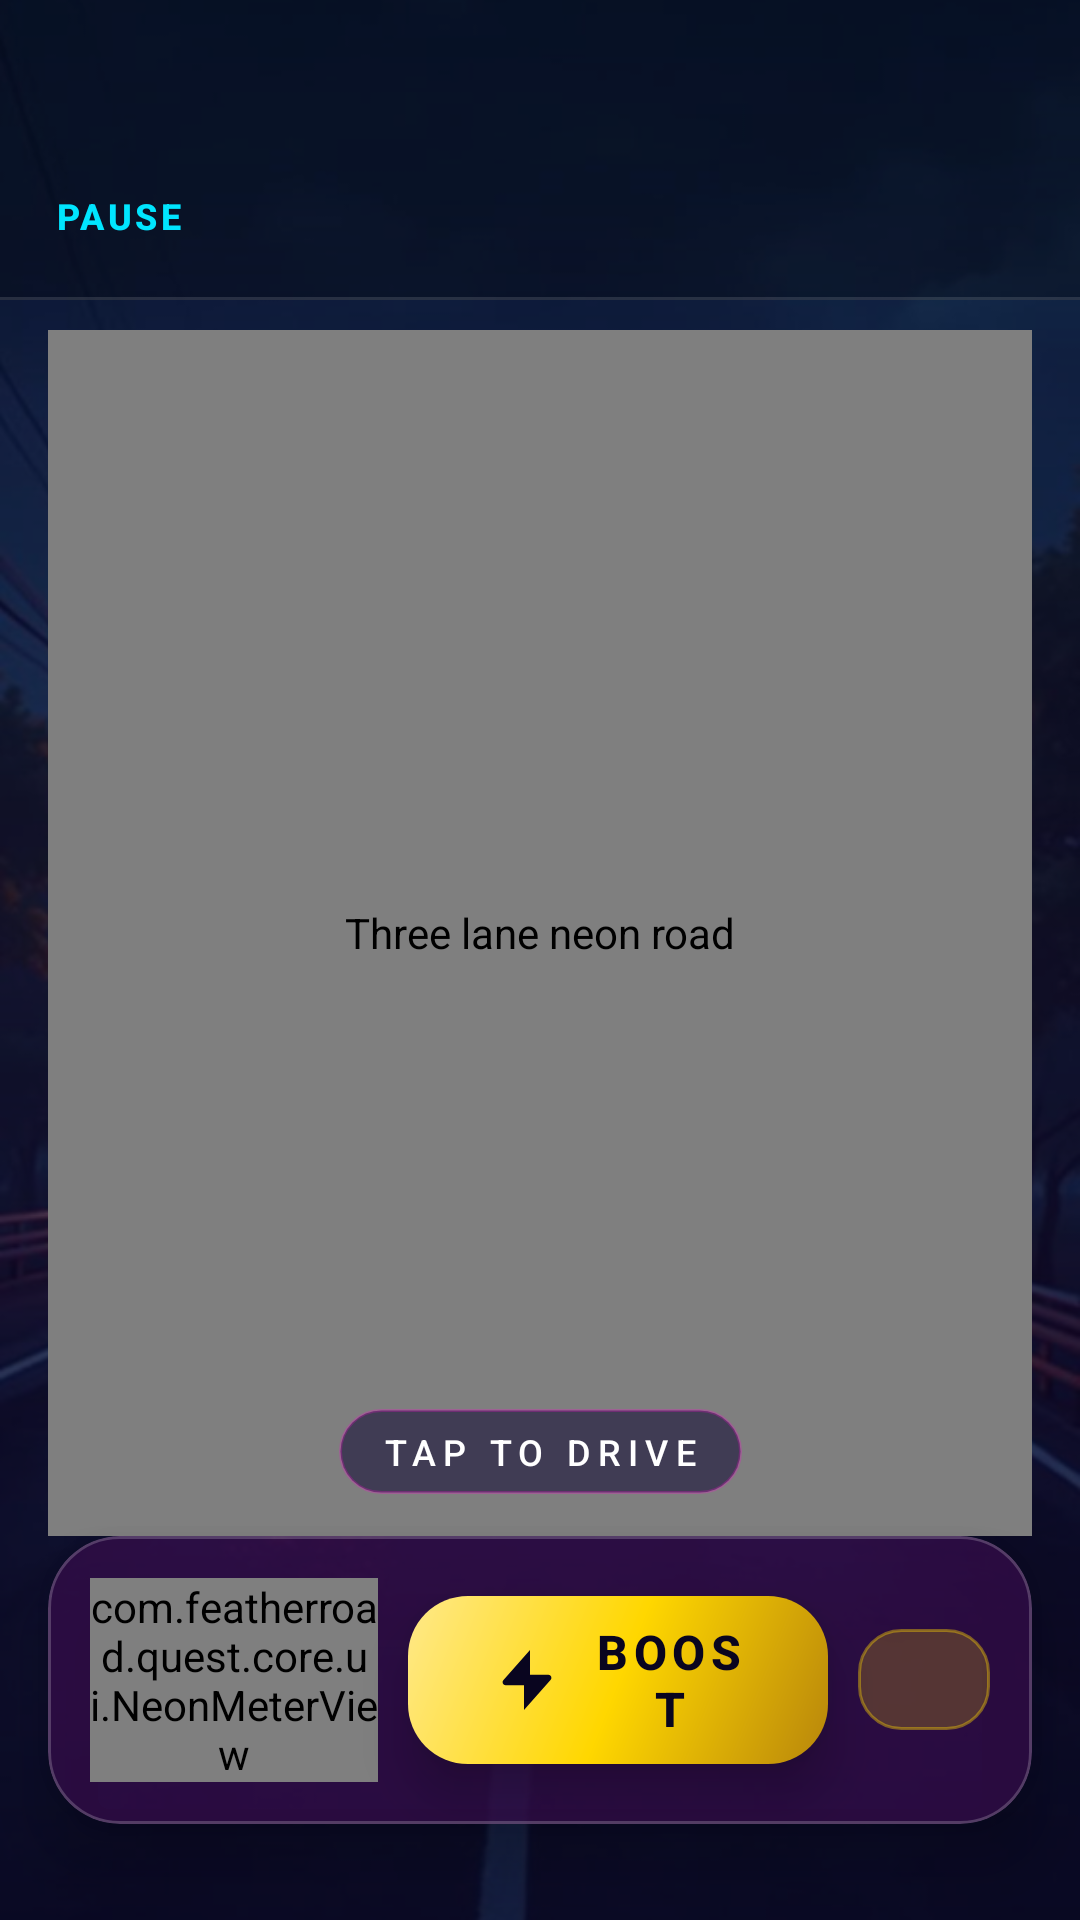

The Android layout XML behind this screen, and the referenced resources:
<!-- AndroidManifest.xml: application theme Theme.Grand6Csno -->
<!-- res/layout/fragment_game.xml -->
<?xml version="1.0" encoding="utf-8"?>
<androidx.constraintlayout.widget.ConstraintLayout xmlns:android="http://schemas.android.com/apk/res/android"
    xmlns:app="http://schemas.android.com/apk/res-auto"
    android:layout_width="match_parent"
    android:layout_height="match_parent"
    android:background="@drawable/bg_gradient_night">

    <ImageView
        android:id="@+id/game_background"
        android:layout_width="0dp"
        android:layout_height="0dp"
        android:importantForAccessibility="no"
        android:scaleType="centerCrop"
        android:src="@drawable/bg_game"
        app:layout_constraintBottom_toBottomOf="parent"
        app:layout_constraintEnd_toEndOf="parent"
        app:layout_constraintStart_toStartOf="parent"
        app:layout_constraintTop_toTopOf="parent" />

    <View
        android:id="@+id/game_scrim"
        android:layout_width="0dp"
        android:layout_height="0dp"
        android:background="@drawable/overlay_road_scrim"
        android:importantForAccessibility="no"
        app:layout_constraintBottom_toBottomOf="parent"
        app:layout_constraintEnd_toEndOf="parent"
        app:layout_constraintStart_toStartOf="parent"
        app:layout_constraintTop_toTopOf="parent" />

    <LinearLayout
        android:id="@+id/game_header"
        android:layout_width="0dp"
        android:layout_height="@dimen/header_height"
        android:background="@drawable/bg_header"
        android:gravity="center_vertical"
        android:orientation="horizontal"
        android:paddingStart="@dimen/gap_xs"
        android:paddingTop="@dimen/status_inset"
        android:paddingEnd="@dimen/screen_margin"
        app:layout_constraintEnd_toEndOf="parent"
        app:layout_constraintStart_toStartOf="parent"
        app:layout_constraintTop_toTopOf="parent">

        <com.google.android.material.button.MaterialButton
            android:id="@+id/game_pause"
            style="@style/Widget.App.Button.Nav"
            android:layout_width="wrap_content"
            android:layout_height="@dimen/touch_min"
            android:text="@string/cta_pause" />

        <LinearLayout
            android:layout_width="0dp"
            android:layout_height="wrap_content"
            android:layout_weight="1"
            android:gravity="center"
            android:orientation="vertical">

            <TextView
                android:id="@+id/game_mission_name"
                android:layout_width="wrap_content"
                android:layout_height="wrap_content"
                android:letterSpacing="0.08"
                android:textAppearance="@style/TextAppearance.App.Title"
                android:textColor="@color/text_primary"
                android:textSize="@dimen/text_body" />

            <TextView
                android:id="@+id/game_distance"
                android:layout_width="wrap_content"
                android:layout_height="wrap_content"
                android:accessibilityLiveRegion="polite"
                android:fontFeatureSettings="tnum"
                android:letterSpacing="0.14"
                android:textAppearance="@style/TextAppearance.App.Label"
                android:textColor="@color/text_secondary"
                android:textSize="@dimen/text_caption" />

        </LinearLayout>

        <LinearLayout
            android:layout_width="wrap_content"
            android:layout_height="wrap_content"
            android:gravity="end"
            android:orientation="vertical">

            <TextView
                android:id="@+id/game_cash"
                android:layout_width="wrap_content"
                android:layout_height="wrap_content"
                android:fontFeatureSettings="tnum"
                android:textAppearance="@style/TextAppearance.App.Title"
                android:textColor="@color/luxury_gold"
                android:textSize="16sp" />

            <TextView
                android:id="@+id/game_diamonds"
                android:layout_width="wrap_content"
                android:layout_height="wrap_content"
                android:fontFeatureSettings="tnum"
                android:letterSpacing="0.14"
                android:textAppearance="@style/TextAppearance.App.Label"
                android:textColor="@color/cyber_cyan"
                android:textSize="@dimen/text_label" />

        </LinearLayout>

    </LinearLayout>

    <com.featherroad.quest.core.ui.RoadLaneView
        android:id="@+id/game_road"
        android:layout_width="0dp"
        android:layout_height="0dp"
        android:layout_marginStart="@dimen/screen_margin"
        android:layout_marginTop="@dimen/gap_s"
        android:layout_marginEnd="@dimen/screen_margin"
        android:background="@drawable/bg_road_frame"
        android:contentDescription="@string/cd_road"
        app:layout_constraintBottom_toTopOf="@id/game_control_bar"
        app:layout_constraintEnd_toEndOf="parent"
        app:layout_constraintStart_toStartOf="parent"
        app:layout_constraintTop_toBottomOf="@id/game_header" />

    <LinearLayout
        android:id="@+id/game_strikes"
        android:layout_width="wrap_content"
        android:layout_height="wrap_content"
        android:layout_marginTop="@dimen/gap_m"
        android:layout_marginEnd="@dimen/gap_l"
        android:importantForAccessibility="no"
        android:orientation="horizontal"
        app:layout_constraintEnd_toEndOf="@id/game_road"
        app:layout_constraintTop_toTopOf="@id/game_road">

        <View
            android:id="@+id/game_strike_1"
            android:layout_width="@dimen/pip_size"
            android:layout_height="@dimen/pip_size"
            android:background="@drawable/bg_strike_pip" />

        <View
            android:id="@+id/game_strike_2"
            android:layout_width="@dimen/pip_size"
            android:layout_height="@dimen/pip_size"
            android:layout_marginStart="@dimen/gap_xs"
            android:background="@drawable/bg_strike_pip" />

        <View
            android:id="@+id/game_strike_3"
            android:layout_width="@dimen/pip_size"
            android:layout_height="@dimen/pip_size"
            android:layout_marginStart="@dimen/gap_xs"
            android:background="@drawable/bg_strike_pip" />

    </LinearLayout>

    <TextView
        android:id="@+id/game_hint"
        android:layout_width="wrap_content"
        android:layout_height="wrap_content"
        android:layout_marginBottom="@dimen/gap_m"
        android:background="@drawable/bg_hint_pill"
        android:letterSpacing="0.2"
        android:paddingStart="@dimen/gap_m"
        android:paddingTop="@dimen/gap_xs"
        android:paddingEnd="@dimen/gap_m"
        android:paddingBottom="@dimen/gap_xs"
        android:text="@string/game_hint_ready"
        android:textAppearance="@style/TextAppearance.App.Label"
        android:textColor="@color/text_primary"
        android:textSize="@dimen/text_label"
        app:layout_constraintBottom_toTopOf="@id/game_control_bar"
        app:layout_constraintEnd_toEndOf="parent"
        app:layout_constraintStart_toStartOf="parent" />

    <View
        android:id="@+id/game_crash_flash"
        android:layout_width="0dp"
        android:layout_height="0dp"
        android:alpha="0"
        android:background="@color/crash_flash"
        android:importantForAccessibility="no"
        app:layout_constraintBottom_toBottomOf="parent"
        app:layout_constraintEnd_toEndOf="parent"
        app:layout_constraintStart_toStartOf="parent"
        app:layout_constraintTop_toTopOf="parent" />

    <com.google.android.material.card.MaterialCardView
        android:id="@+id/game_control_bar"
        android:layout_width="0dp"
        android:layout_height="@dimen/control_bar_height"
        android:layout_marginStart="@dimen/screen_margin"
        android:layout_marginEnd="@dimen/screen_margin"
        android:layout_marginBottom="@dimen/control_bar_bottom"
        app:cardBackgroundColor="@color/surface_bar"
        app:cardCornerRadius="@dimen/radius_xl"
        app:cardElevation="@dimen/bar_elevation"
        app:layout_constraintBottom_toBottomOf="parent"
        app:layout_constraintEnd_toEndOf="parent"
        app:layout_constraintStart_toStartOf="parent"
        app:strokeColor="@color/stroke_white_soft"
        app:strokeWidth="@dimen/stroke_thin">

        <LinearLayout
            android:layout_width="match_parent"
            android:layout_height="match_parent"
            android:gravity="center_vertical"
            android:orientation="horizontal"
            android:paddingStart="@dimen/gap_m"
            android:paddingEnd="@dimen/gap_m">

            <com.featherroad.quest.core.ui.NeonMeterView
                android:id="@+id/game_speed_meter"
                android:layout_width="0dp"
                android:layout_height="wrap_content"
                android:layout_weight="1"
                app:meterAccent="@color/cyber_cyan"
                app:meterLabel="@string/label_speed"
                app:meterProgress="20" />

            <FrameLayout
                android:id="@+id/game_boost_frame"
                style="@style/Widget.App.CtaFrame.Gold"
                android:layout_width="@dimen/boost_width"
                android:layout_marginStart="@dimen/gap_s">

                <com.google.android.material.button.MaterialButton
                    android:id="@+id/game_boost"
                    style="@style/Widget.App.Button.Gold"
                    android:text="@string/cta_boost"
                    android:textSize="16sp"
                    app:icon="@drawable/ic_speed" />

            </FrameLayout>

            <TextView
                android:id="@+id/game_multiplier"
                android:layout_width="wrap_content"
                android:layout_height="wrap_content"
                android:layout_marginStart="@dimen/gap_s"
                android:background="@drawable/chip_gold_bg"
                android:minWidth="44dp"
                android:paddingStart="@dimen/gap_s"
                android:paddingTop="@dimen/gap_xs"
                android:paddingEnd="@dimen/gap_s"
                android:paddingBottom="@dimen/gap_xs"
                android:textAlignment="center"
                android:textAppearance="@style/TextAppearance.App.Title"
                android:textColor="@color/luxury_gold"
                android:textSize="16sp" />

        </LinearLayout>

    </com.google.android.material.card.MaterialCardView>

</androidx.constraintlayout.widget.ConstraintLayout>
<!-- resources referenced by this layout -->
<resources>
  <color name="crash_flash">#55FF2D55</color>
  <color name="cyber_cyan">#FF00E5FF</color>
  <color name="luxury_gold">#FFFFD700</color>
  <color name="stroke_white_soft">#33FFFFFF</color>
  <color name="surface_bar">#D9171038</color>
  <color name="text_primary">#FFFFFFFF</color>
  <color name="text_secondary">#B3FFFFFF</color>
  <dimen name="bar_elevation">12dp</dimen>
  <dimen name="boost_width">140dp</dimen>
  <dimen name="control_bar_bottom">32dp</dimen>
  <dimen name="control_bar_height">96dp</dimen>
  <dimen name="gap_l">20dp</dimen>
  <dimen name="gap_m">14dp</dimen>
  <dimen name="gap_s">10dp</dimen>
  <dimen name="gap_xs">6dp</dimen>
  <dimen name="header_height">100dp</dimen>
  <dimen name="pip_size">10dp</dimen>
  <dimen name="radius_xl">24dp</dimen>
  <dimen name="screen_margin">16dp</dimen>
  <dimen name="status_inset">44dp</dimen>
  <dimen name="stroke_thin">1dp</dimen>
  <dimen name="text_body">14sp</dimen>
  <dimen name="text_caption">11sp</dimen>
  <dimen name="text_label">12sp</dimen>
  <dimen name="touch_min">48dp</dimen>
  <!-- drawable bg_hint_pill (drawable) -->
  <?xml version="1.0" encoding="utf-8"?>
  <shape xmlns:android="http://schemas.android.com/apk/res/android" android:shape="rectangle">
      <solid android:color="#99171038" />
      <stroke android:width="1dp" android:color="#3DFF00D6" />
      <corners android:radius="16dp" />
  </shape>
  <!-- drawable bg_road_frame (drawable) -->
  <?xml version="1.0" encoding="utf-8"?>
  <shape xmlns:android="http://schemas.android.com/apk/res/android" android:shape="rectangle">
      <solid android:color="#99090518" />
      <stroke android:width="2dp" android:color="#3D00E5FF" />
      <corners android:radius="18dp" />
  </shape>
  <!-- drawable chip_gold_bg (drawable) -->
  <?xml version="1.0" encoding="utf-8"?>
  <shape xmlns:android="http://schemas.android.com/apk/res/android" android:shape="rectangle">
      <solid android:color="#33FFD700" />
      <stroke android:width="1dp" android:color="#66FFD700" />
      <corners android:radius="14dp" />
  </shape>
  <string name="cd_road">Three lane neon road</string>
  <string name="cta_boost">BOOST</string>
  <string name="cta_pause">PAUSE</string>
  <string name="game_hint_ready">TAP TO DRIVE</string>
  <string name="label_speed">SPEED</string>
  <style name="TextAppearance.App.Title" parent="TextAppearance.Material3.TitleMedium">
          <item name="android:textSize">@dimen/text_title</item>
          <item name="android:textStyle">bold</item>
          <item name="android:textColor">@color/text_primary</item>
      </style>
  <style name="Widget.App.Button.Gold" parent="Widget.App.Button.Primary">
          <item name="android:textColor">@color/midnight_navy</item>
          <item name="iconTint">@color/midnight_navy</item>
          <item name="rippleColor">@color/stroke_white_soft</item>
      </style>
  <color name="text_muted">#8CFFFFFF</color>
  <dimen name="text_title">17sp</dimen>
  <color name="midnight_navy">#FF09051F</color>
  <color name="ripple_light">#66FFFFFF</color>
  <dimen name="btn_mission_height">56dp</dimen>
  <dimen name="card_elevation">10dp</dimen>
  <color name="neon_pink">#FFFF00D6</color>
  <color name="deep_violet">#FF171038</color>
  <color name="violet_shadow">#FF120826</color>
  <color name="stroke_light">#2EFFFFFF</color>
  <color name="siren_red">#FFFF2D55</color>
  <style name="TextAppearance.App.Body" parent="TextAppearance.Material3.BodyLarge">
          <item name="android:textSize">@dimen/text_body</item>
          <item name="android:textColor">@color/text_secondary</item>
      </style>
  <dimen name="text_button">18sp</dimen>
  <dimen name="radius_l">20dp</dimen>
  <dimen name="btn_icon_size">24dp</dimen>
  <dimen name="text_display">32sp</dimen>
  <dimen name="text_headline">22sp</dimen>
</resources>
